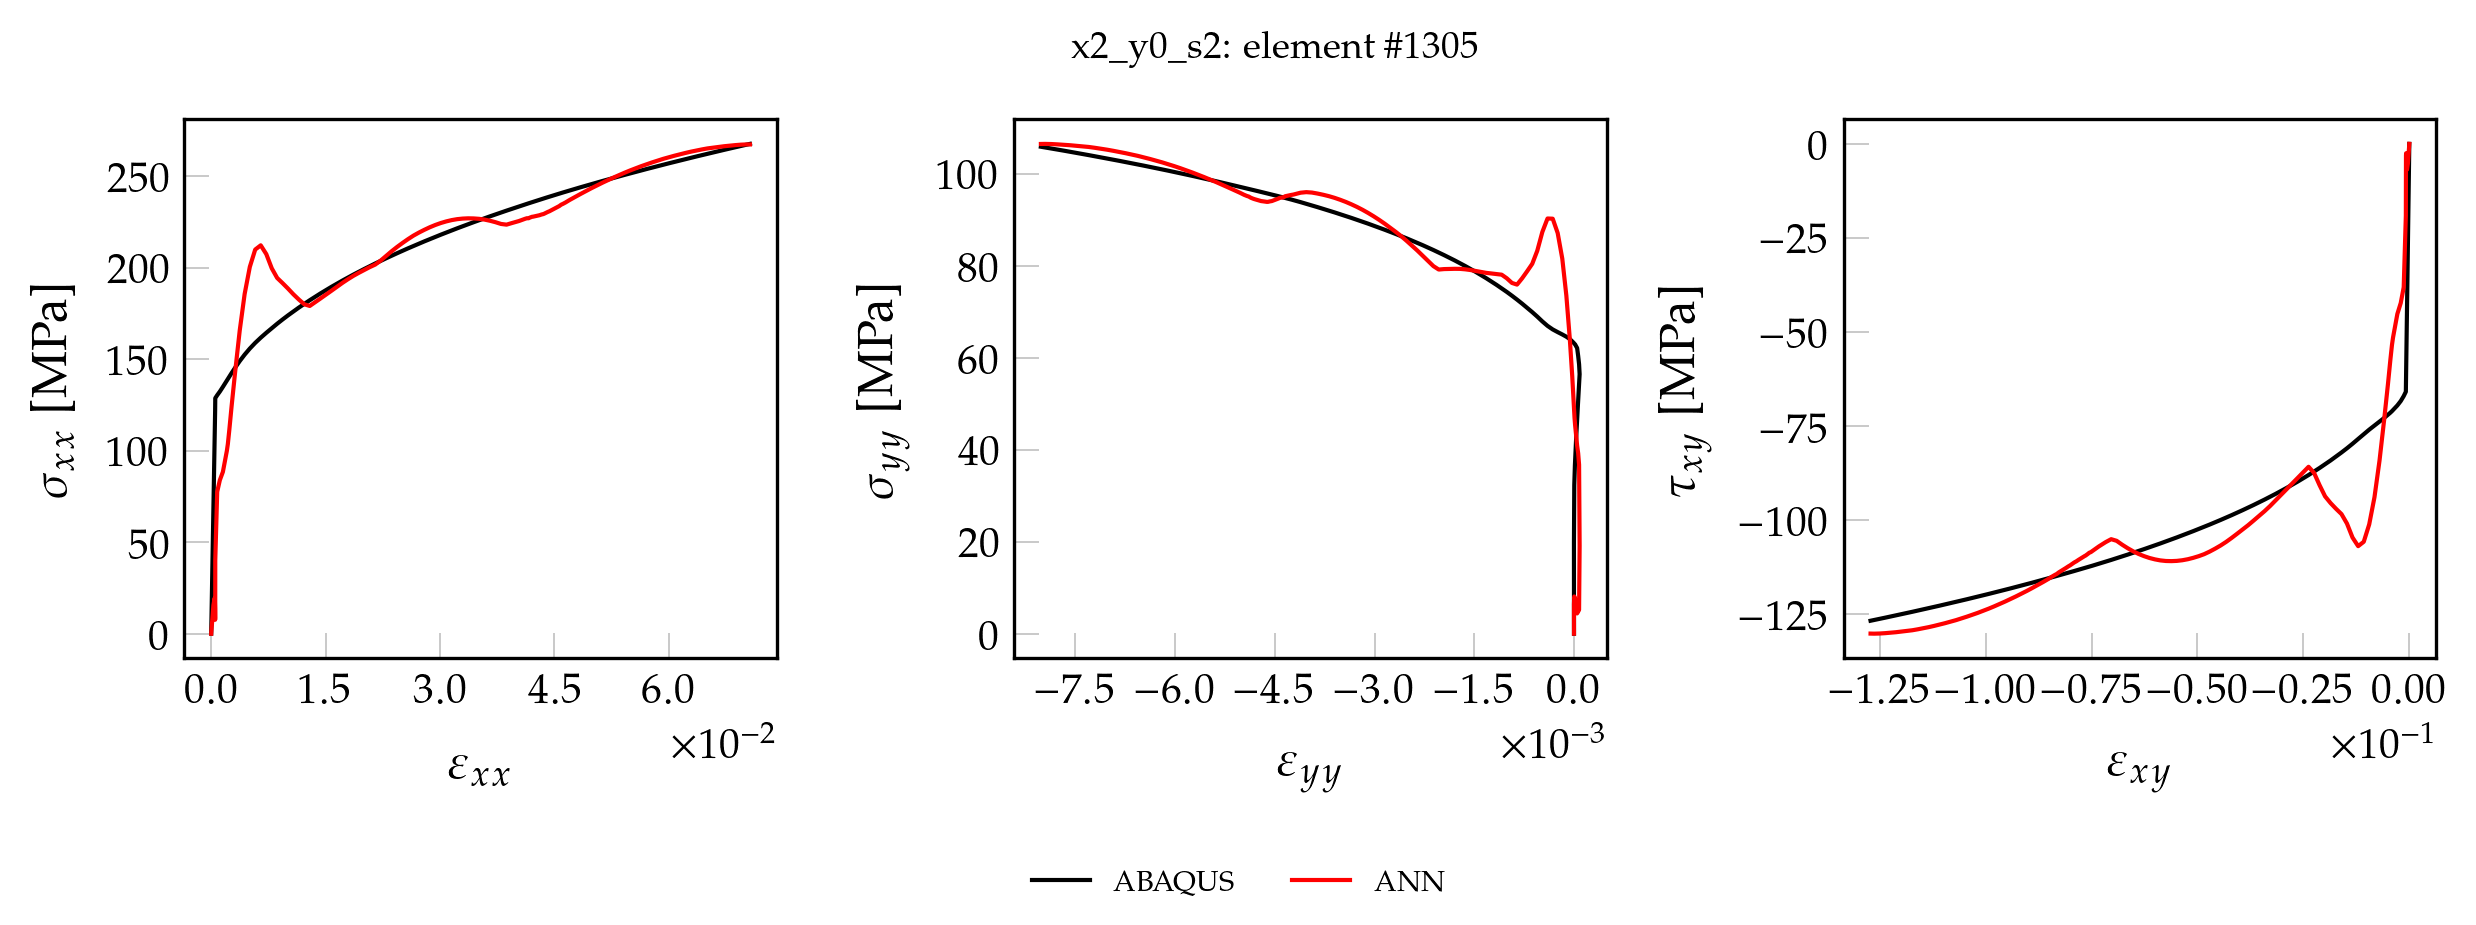

The table this chart was drawn from, first rows:
, exx_t, eyy_t, exy_t, sxx_t, syy_t, sxy_t, pred_x, pred_y, pred_xy
0, 0.000000000000, 0.000000000000, 0.000000000000, 0.000000000000, 0.000000000000, 0.000000000000, 0.000000000000, 0.000000000000, 0.000000000000
1, 0.00008206, -0.000000199, -0.00009381, 18.92, 5.635, -7.577, 4.587, 1.902, -1.531
2, 0.0001641, -0.000000397, -0.0001876, 37.84, 11.27, -15.15, 9.134, 3.784, -3.052
3, 0.0002872, -0.000000695, -0.0003284, 66.23, 19.72, -26.52, 15.52, 6.411, -5.192
4, 0.0004521, 0.000004295, -0.0005365, 104.6, 32.29, -43.33, 19.48, 8.094, -6.822
5, 0.000483, 0.0000136, -0.0006068, 112.4, 36.58, -49.01, 17.87, 7.774, -6.524
6, 0.0005041, 0.00003078, -0.0006823, 118.5, 42, -55.11, 13.64, 6.648, -5.043
7, 0.000515, 0.00004611, -0.0007255, 122, 46.29, -58.6, 7.591, 4.395, -2.473
8, 0.0005213, 0.00005813, -0.0007562, 124.3, 49.5, -61.08, 7.764, 4.703, -2.499
9, 0.000527, 0.00007645, -0.0007828, 126.9, 54.13, -63.22, 8.722, 5.177, -3.079
10, 0.0005325, 0.00008475, -0.000815, 128.7, 56.42, -65.83, 40.05, 19.1, -19.06
11, 0.0007852, 0.00007653, -0.001323, 130.3, 58.58, -67, 77.54, 36.73, -38.1
12, 0.001132, 0.00006288, -0.002021, 132.3, 60.36, -68.31, 83.92, 39.21, -42.26
13, 0.001533, 0.00004727, -0.00282, 134.9, 62.09, -69.47, 88.45, 40.86, -45.17
14, 0.002054, 0.00001642, -0.003838, 138.4, 62.9, -70.71, 99.98, 45.4, -51.42
15, 0.002182, 0.000008103, -0.004089, 139.2, 63.01, -70.99, 103.7, 46.91, -53.39
16, 0.002375, -0.00000475, -0.004461, 140.5, 63.23, -71.38, 111.4, 50.27, -57.28
17, 0.002674, -0.0000262, -0.005034, 142.5, 63.55, -71.94, 124.3, 55.92, -63.76
18, 0.003144, -0.00006286, -0.005923, 145.4, 64.05, -72.79, 143.3, 64.06, -73.15
19, 0.003741, -0.0001149, -0.007035, 149, 64.57, -73.75, 165.8, 73.5, -84.17
20, 0.004384, -0.0001762, -0.00822, 152.5, 65.05, -74.79, 185.7, 81.54, -93.86
21, 0.005063, -0.0002452, -0.009463, 155.8, 65.56, -75.9, 200.5, 87.1, -101.1
22, 0.005769, -0.0003201, -0.01075, 158.9, 66.15, -77.1, 209.9, 90.22, -105.7
23, 0.006494, -0.0003981, -0.01207, 161.8, 66.92, -78.38, 212.3, 90.26, -106.8
24, 0.007223, -0.0004761, -0.0134, 164.5, 67.89, -79.65, 207.5, 87.33, -104.6
25, 0.007942, -0.0005526, -0.01471, 167, 68.94, -80.85, 199.7, 83.24, -100.8
26, 0.008649, -0.000628, -0.016, 169.4, 69.91, -81.96, 194.4, 80.41, -98.33
27, 0.009357, -0.000704, -0.01729, 171.7, 70.84, -83.04, 191.6, 78.81, -96.93
28, 0.01007, -0.0007802, -0.01858, 174, 71.75, -84.09, 188.6, 77.26, -95.4
29, 0.01078, -0.0008567, -0.01988, 176.1, 72.63, -85.1, 185.5, 75.89, -93.62
30, 0.01149, -0.0009335, -0.02118, 178.2, 73.48, -86.08, 182.6, 76.26, -90.65
31, 0.01221, -0.00101, -0.02247, 180.3, 74.29, -87.03, 180, 77.26, -87.39
32, 0.01292, -0.001088, -0.02377, 182.2, 75.08, -87.95, 179.1, 78.05, -85.77
33, 0.01363, -0.001166, -0.02507, 184.2, 75.84, -88.85, 181.2, 78.18, -87.28
34, 0.01435, -0.001243, -0.02637, 186, 76.58, -89.72, 183.3, 78.3, -88.76
35, 0.01506, -0.001321, -0.02767, 187.8, 77.29, -90.57, 185.3, 78.45, -90.25
36, 0.01578, -0.0014, -0.02897, 189.6, 77.98, -91.39, 187.5, 78.64, -91.76
37, 0.01649, -0.001478, -0.03026, 191.3, 78.65, -92.19, 189.6, 78.85, -93.27
38, 0.01721, -0.001557, -0.03156, 193, 79.3, -92.97, 191.7, 79.06, -94.76
39, 0.01792, -0.001636, -0.03286, 194.6, 79.93, -93.73, 193.7, 79.21, -96.19
40, 0.01864, -0.001715, -0.03416, 196.2, 80.55, -94.48, 195.6, 79.31, -97.55
41, 0.01936, -0.001794, -0.03545, 197.8, 81.15, -95.2, 197.2, 79.32, -98.82
42, 0.02007, -0.001874, -0.03675, 199.3, 81.74, -95.91, 198.8, 79.3, -100.1
43, 0.02079, -0.001954, -0.03804, 200.8, 82.3, -96.61, 200.3, 79.27, -101.3
44, 0.0215, -0.002034, -0.03934, 202.3, 82.86, -97.29, 201.7, 79.17, -102.4
45, 0.02222, -0.002114, -0.04063, 203.8, 83.41, -97.96, 203.9, 79.91, -103.6
46, 0.02293, -0.002195, -0.04193, 205.2, 83.94, -98.61, 206.5, 81.04, -104.7
47, 0.02365, -0.002276, -0.04322, 206.6, 84.46, -99.25, 209, 82.19, -105.7
48, 0.02437, -0.002357, -0.04452, 207.9, 84.97, -99.88, 211.4, 83.31, -106.7
49, 0.02508, -0.002438, -0.04581, 209.3, 85.47, -100.5, 213.5, 84.39, -107.5
50, 0.0258, -0.00252, -0.04711, 210.6, 85.96, -101.1, 215.6, 85.44, -108.3
51, 0.02652, -0.002602, -0.0484, 211.9, 86.44, -101.7, 217.6, 86.45, -109
52, 0.02723, -0.002684, -0.0497, 213.2, 86.91, -102.3, 219.2, 87.39, -109.5
53, 0.02795, -0.002766, -0.05099, 214.4, 87.37, -102.9, 220.7, 88.28, -110
54, 0.02867, -0.002849, -0.05228, 215.7, 87.83, -103.4, 222.2, 89.15, -110.3
55, 0.02938, -0.002931, -0.05357, 216.9, 88.27, -104, 223.4, 89.97, -110.6
56, 0.0301, -0.003014, -0.05487, 218.1, 88.71, -104.5, 224.5, 90.75, -110.8
57, 0.03082, -0.003097, -0.05616, 219.3, 89.14, -105.1, 225.3, 91.48, -110.8
58, 0.03154, -0.003181, -0.05745, 220.4, 89.57, -105.6, 226.1, 92.16, -110.8
59, 0.03225, -0.003265, -0.05874, 221.6, 89.98, -106.1, 226.6, 92.78, -110.6
... 75 more rows
